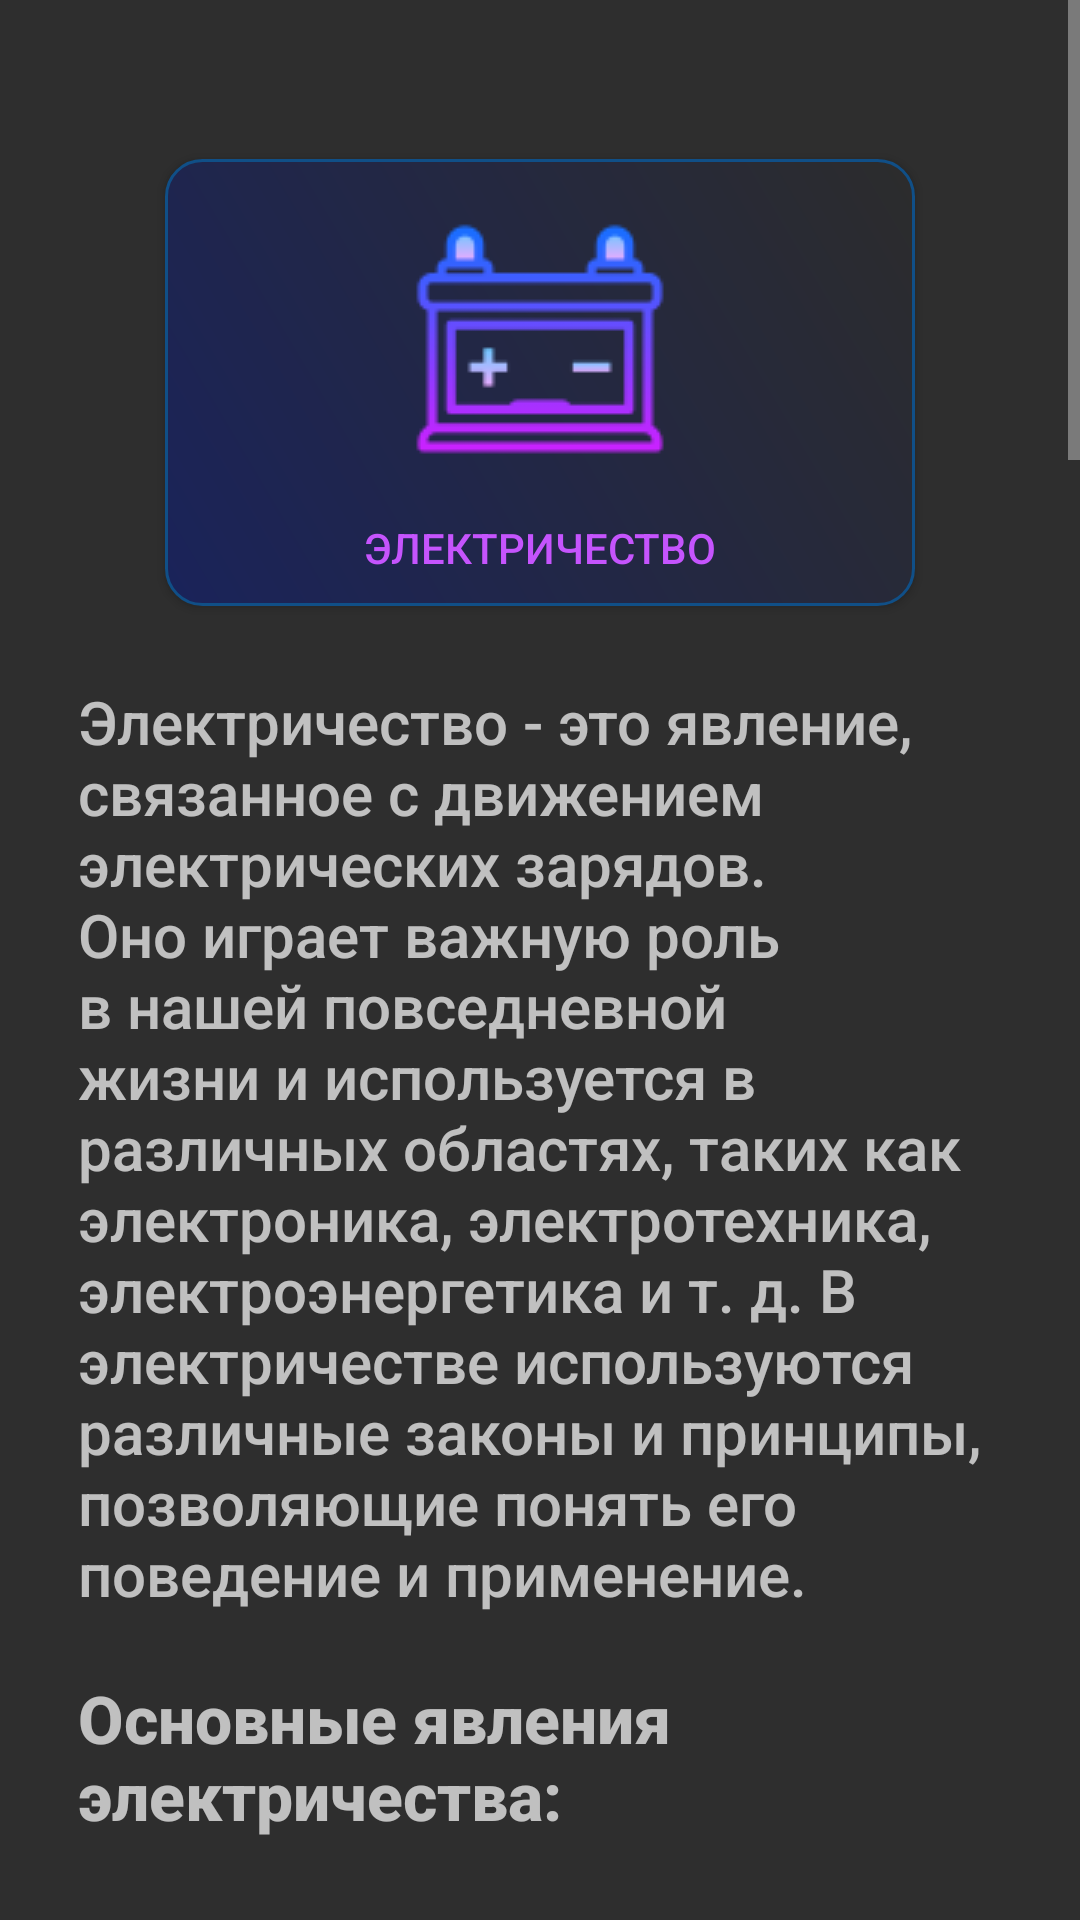

Write the Android layout XML for this screen, with the resource values it uses.
<!-- AndroidManifest.xml: activity theme Theme.Design.NoActionBar -->
<!-- res/layout/activity_electricity.xml -->
<?xml version="1.0" encoding="utf-8"?>
<ScrollView xmlns:android="http://schemas.android.com/apk/res/android"
    xmlns:tools="http://schemas.android.com/tools"
    android:layout_width="match_parent"
    android:layout_height="match_parent">

    <LinearLayout
        android:id="@+id/main_layout"
        android:layout_width="match_parent"
        android:layout_height="wrap_content"
        android:orientation="vertical"
        android:background="@color/background"
        android:padding="16dp">

        <ImageButton
            android:id="@+id/backButton"
            android:layout_width="wrap_content"
            android:layout_height="wrap_content"
            android:layout_alignParentStart="true"
            android:layout_alignParentTop="true"
            android:layout_margin="16dp"
            android:background="@null"
            android:src="@drawable/baseline_arrow_back_ios_24"
            android:contentDescription="Назад" />


        <androidx.appcompat.widget.AppCompatButton
            android:id="@+id/electricity"
            android:textColor="@color/textcolor"
            android:layout_width="250dp"
            android:transitionName="electricity"
            android:layout_margin="5dp"
            android:layout_height="wrap_content"
            android:layout_marginRight="20dp"
            android:layout_gravity="center"
            android:text="электричество"
            android:padding="10dp"
            android:drawableTop="@drawable/electrocircutwithlight"
            android:drawablePadding="10dp"
            android:fontFamily="sans-serif-medium"
            android:background="@drawable/button_background_gradient"
            android:contentDescription="opt... button" />


        <TextView
            android:id="@+id/electricity1"
            android:layout_width="match_parent"
            android:layout_marginTop="10dp"
            android:layout_height="wrap_content"
            android:padding="10dp"
            android:text="Электричество - это явление, связанное с движением электрических зарядов. Оно играет важную роль в нашей повседневной жизни и используется в различных областях, таких как электроника, электротехника, электроэнергетика и т. д. В электричестве используются различные законы и принципы, позволяющие понять его поведение и применение."
            android:textSize="20dp"
            android:fontFamily="sans-serif-medium"/>


        <TextView
            android:id="@+id/electricity_phenomena"
            android:layout_width="match_parent"
            android:layout_height="wrap_content"
            android:padding="10dp"
            android:text="Основные явления электричества:"
            android:textSize="22dp"
            android:fontFamily="sans-serif-medium"
            android:textStyle="bold"/>

        <ImageView
            android:layout_width="wrap_content"
            android:layout_height="wrap_content"
            android:layout_gravity="center"
            android:background="@drawable/rain"
            android:contentDescription="image"
            android:layout_marginTop="10dp"
            android:layout_marginBottom="20dp"/>

        <TextView
            android:id="@+id/electricity_charge"
            android:layout_width="match_parent"
            android:layout_height="wrap_content"
            android:padding="10dp"
            android:text="1. Электрический заряд:"
            android:textSize="20dp"
            android:fontFamily="sans-serif-medium"
            android:textStyle="bold"/>

        <TextView
            android:id="@+id/electricity_charge_content"
            android:layout_width="match_parent"
            android:layout_height="wrap_content"
            android:padding="10dp"
            android:text="Электрический заряд - это физическая величина, характеризующая количество электричества в объекте. Он может быть положительным или отрицательным, в зависимости от типа носителей заряда (протоны или электроны). Заряды одинакового знака отталкиваются, а заряды разного знака притягиваются."
            android:textSize="18dp"
            android:fontFamily="sans-serif"/>

        <ImageView
            android:layout_width="wrap_content"
            android:layout_height="wrap_content"
            android:layout_gravity="center"
            android:background="@drawable/electr2"
            android:contentDescription="image"
            android:layout_marginTop="10dp"
            android:layout_marginBottom="20dp"/>

        <TextView
            android:id="@+id/electricity_current"
            android:layout_width="match_parent"
            android:layout_height="wrap_content"
            android:padding="10dp"
            android:text="2. Электрический ток:"
            android:textSize="20dp"
            android:fontFamily="sans-serif-medium"
            android:textStyle="bold"/>

        <TextView
            android:id="@+id/electricity_current_content"
            android:layout_width="match_parent"
            android:layout_height="wrap_content"
            android:padding="10dp"
            android:text="Электрический ток - это направленное движение электрических зарядов в проводнике. Он измеряется в амперах и обозначается символом I. Ток может быть постоянным или переменным в зависимости от временных изменений зарядов в проводнике."
            android:textSize="18dp"
            android:fontFamily="sans-serif"/>

        <ImageView
            android:layout_width="wrap_content"
            android:layout_height="wrap_content"
            android:layout_gravity="center"
            android:background="@drawable/denger"
            android:contentDescription="image"
            android:layout_marginTop="10dp"
            android:layout_marginBottom="20dp"/>

        <TextView
            android:id="@+id/electricity_voltage"
            android:layout_width="match_parent"
            android:layout_height="wrap_content"
            android:padding="10dp"
            android:text="3. Электрическое напряжение:"
            android:textSize="20dp"
            android:fontFamily="sans-serif-medium"
            android:textStyle="bold"/>

        <TextView
            android:id="@+id/electricity_voltage_content"
            android:layout_width="match_parent"
            android:layout_height="wrap_content"
            android:padding="10dp"
            android:text="Электрическое напряжение - это разница потенциалов между двумя точками в электрической цепи. Оно создается источником энергии, таким как батарея или генератор, и вызывает движение электрических зарядов в проводнике. Напряжение измеряется в вольтах и обозначается символом U или V."
            android:textSize="18dp"
            android:fontFamily="sans-serif"/>

        <ImageView
            android:layout_width="wrap_content"
            android:layout_height="wrap_content"
            android:layout_gravity="center"
            android:background="@drawable/electrocity"
            android:contentDescription="image"
            android:layout_marginTop="10dp"
            android:layout_marginBottom="20dp"/>

        <TextView
            android:id="@+id/electricity_resistance"
            android:layout_width="match_parent"
            android:layout_height="wrap_content"
            android:padding="10dp"
            android:text="4. Электрическое сопротивление:"
            android:textSize="20dp"
            android:fontFamily="sans-serif-medium"
            android:textStyle="bold"/>

        <TextView
            android:id="@+id/electricity_resistance_content"
            android:layout_width="match_parent"
            android:layout_height="wrap_content"
            android:padding="10dp"
            android:text="Электрическое сопротивление - это мера того, насколько хорошо проводник сопротивляется потоку электрического тока. Оно зависит от материала проводника, его формы и размеров. Сопротивление измеряется в омах и обозначается символом R."
            android:textSize="18dp"
            android:fontFamily="sans-serif"/>

        <ImageView
            android:layout_width="wrap_content"
            android:layout_height="wrap_content"
            android:layout_gravity="center"
            android:background="@drawable/circut"
            android:contentDescription="image"
            android:layout_marginTop="10dp"
            android:layout_marginBottom="20dp"/>

        <TextView
            android:id="@+id/electricity_circuit"
            android:layout_width="match_parent"
            android:layout_height="wrap_content"
            android:padding="10dp"
            android:text="5. Электрическая цепь:"
            android:textSize="20dp"
            android:fontFamily="sans-serif-medium"
            android:textStyle="bold"/>

        <TextView
            android:id="@+id/electricity_circuit_content"
            android:layout_width="match_parent"
            android:layout_height="wrap_content"
            android:padding="10dp"
            android:text="Электрическая цепь - это замкнутый путь, по которому происходит движение электрических зарядов. Она состоит из источника энергии, проводников и электрических приборов, таких как лампы и моторы. В цепи может быть один или несколько источников энергии, а также различные соединения проводников."
            android:textSize="18dp"
            android:fontFamily="sans-serif"/>

    </LinearLayout>

</ScrollView>
<!-- resources referenced by this layout -->
<resources>
  <color name="background">#2E2E2E</color>
  <color name="textcolor">#C554FD</color>
  <!-- drawable button_background_gradient (drawable) -->
  <shape xmlns:android="http://schemas.android.com/apk/res/android"
      android:shape="rectangle">
      <corners android:radius="12dp" />
      <gradient
          android:startColor="#1A235A"
          android:endColor="#2C2C2C"
          android:angle="45" />
      <stroke
          android:width="1dp"
          android:color="#104F87"
          />
  </shape>
  <!-- drawable circut: png bitmap (drawable, 2202 bytes) -->
  <!-- drawable denger: png bitmap (drawable, 4878 bytes) -->
  <!-- drawable electr2: png bitmap (drawable, 5993 bytes) -->
  <!-- drawable electrocircutwithlight: png bitmap (drawable, 2582 bytes) -->
  <!-- drawable electrocity: png bitmap (drawable, 2453 bytes) -->
  <!-- drawable rain: png bitmap (drawable, 3557 bytes) -->
</resources>
